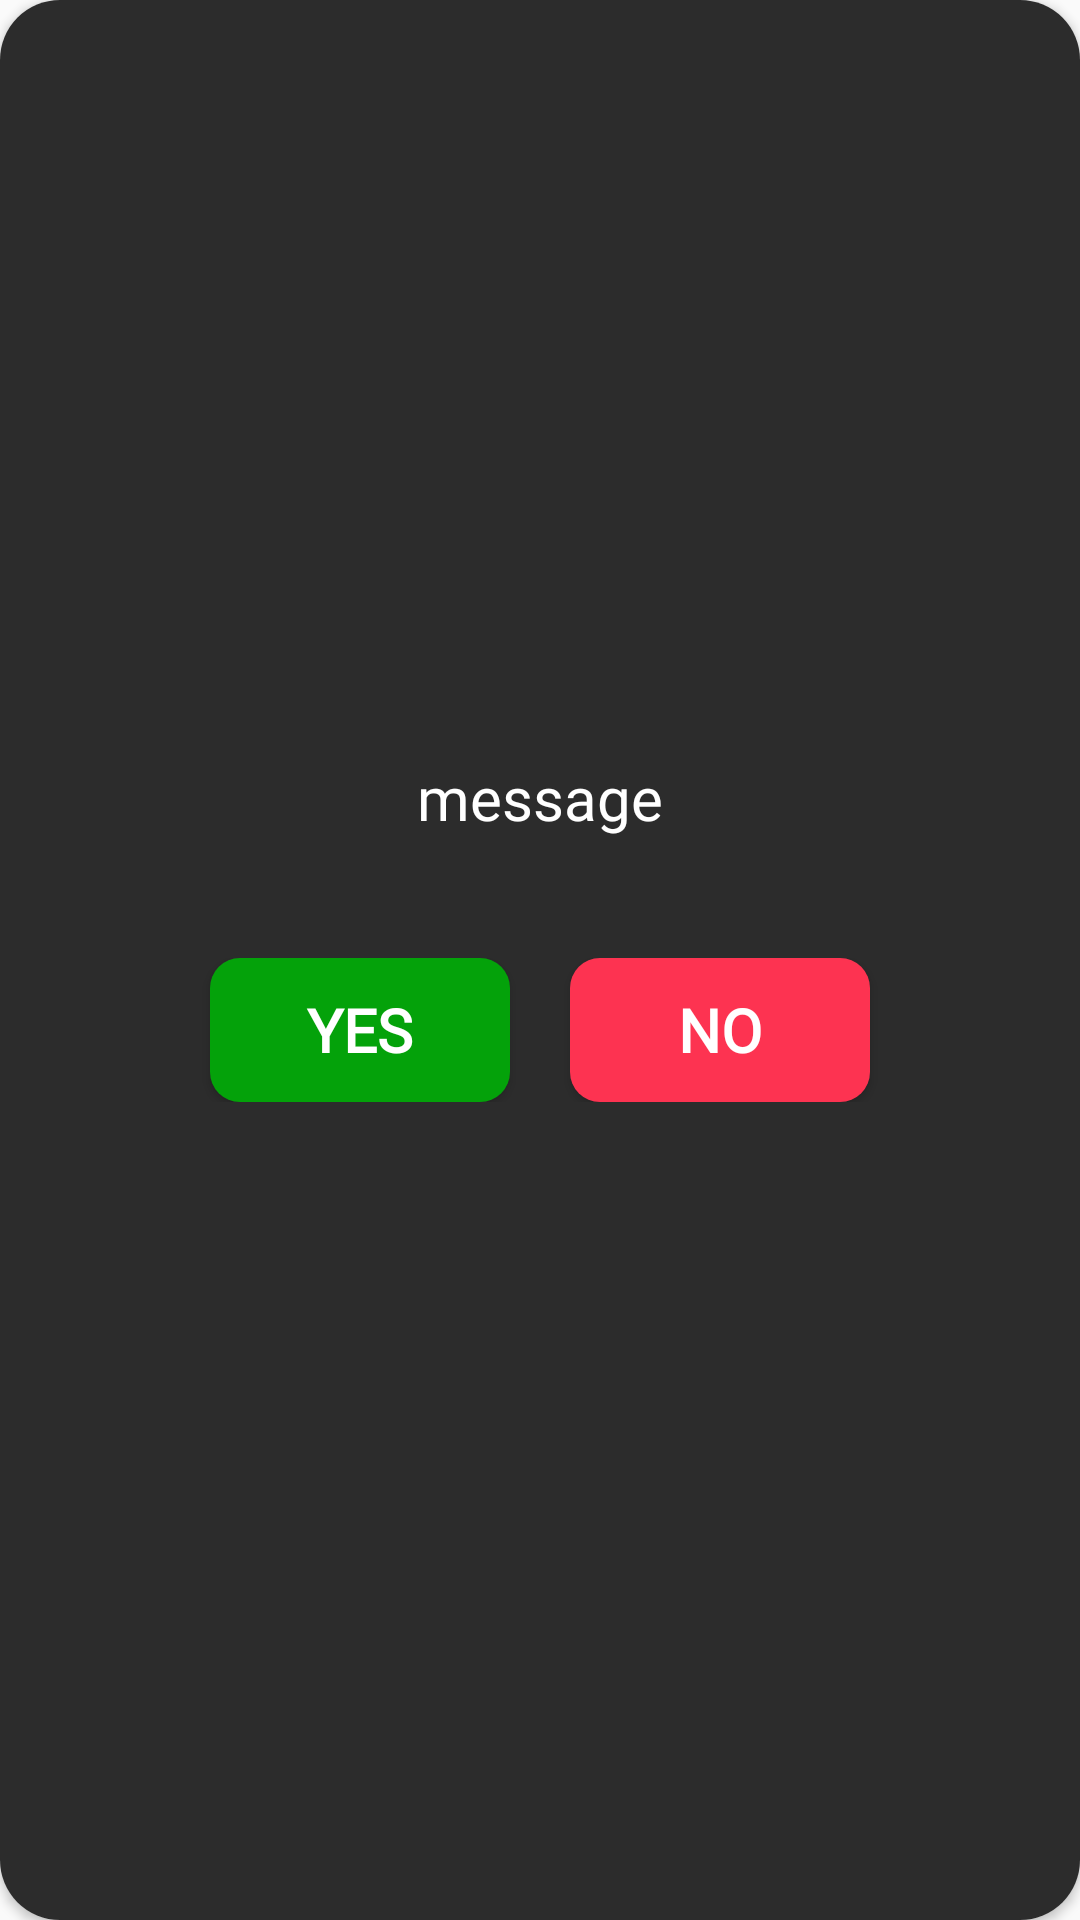

The Android layout XML behind this screen, and the referenced resources:
<!-- AndroidManifest.xml: application theme Theme.Notes_App_Roomdb -->
<!-- res/layout/custom_delete_dialog.xml -->
<?xml version="1.0" encoding="utf-8"?>
<androidx.cardview.widget.CardView xmlns:android="http://schemas.android.com/apk/res/android"
    android:layout_width="300dp"
    android:layout_height="wrap_content"
    xmlns:app="http://schemas.android.com/apk/res-auto"
    app:cardCornerRadius="20dp"
   >
    <LinearLayout
        android:gravity="center"
        android:layout_width="match_parent"
        android:layout_height="match_parent"
        android:background="@color/dialog_color"
        android:padding="20dp"
        android:orientation="vertical"  >
        <TextView
            android:id="@+id/messageTV"
            android:layout_width="wrap_content"
            android:textAlignment="center"
            android:layout_height="wrap_content"
            android:text="message"
            android:fontFamily="@font/allerta"
            android:textSize="20dp"
            android:textColor="@color/white"/>
        <LinearLayout
            android:layout_marginTop="20dp"
            android:gravity="center"
            android:padding="20dp"
            android:layout_width="match_parent"
            android:layout_height="wrap_content"
            android:orientation="horizontal">
            <Button
                android:id="@+id/yesBTN"
                android:layout_width="100dp"
                android:layout_height="wrap_content"
                android:layout_marginRight="10dp"
                android:background="@drawable/button_background"
                android:backgroundTint="@color/yes_button"
                android:text="Yes"
                android:fontFamily="@font/allerta"
                android:textStyle="bold"
                android:textSize="20sp"
                android:textColor="@color/white"/>
            <Button
                android:id="@+id/noBTN"
                android:layout_width="100dp"
                android:layout_height="wrap_content"
                android:layout_marginLeft="10dp"
                android:textStyle="bold"
                android:textSize="20sp"
                android:fontFamily="@font/allerta"
                android:background="@drawable/button_background"
                android:backgroundTint="@color/no_button"
                android:text="No"
                android:textColor="@color/white"/>
        </LinearLayout>
    </LinearLayout>

</androidx.cardview.widget.CardView>
<!-- resources referenced by this layout -->
<resources>
  <color name="dialog_color">#2C2C2C</color>
  <color name="no_button">#FD3351</color>
  <color name="white">#FFFFFFFF</color>
  <color name="yes_button">#04A20A</color>
  <!-- drawable button_background (drawable) -->
  <?xml version="1.0" encoding="utf-8"?>
  <shape xmlns:android="http://schemas.android.com/apk/res/android">
      <corners android:radius="10dp"/>
      <stroke android:width="0dp"/>
      <solid android:color="#3B3B3B"/>
  </shape>
  <style name="Theme.Notes_App_Roomdb" parent="Base.Theme.Notes_App_Roomdb" />
  <style name="Base.Theme.Notes_App_Roomdb" parent="Theme.AppCompat.Light.NoActionBar">
          <item name="android:statusBarColor">@color/nav_color</item>
      </style>
  <color name="nav_color">#111</color>
</resources>
